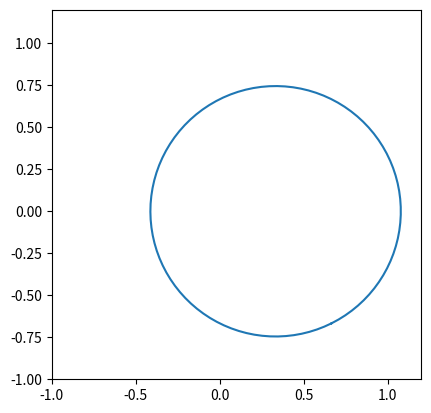

Recreate this plot in Python.
#Problem - Locus of centroid of the triangle whose vertices are (a cos t, a sin t), (b sin t, − b cos t) and (1, 0), where t is a parameter, is
# The code plots the required locus
import matplotlib.pyplot as plt
import numpy as np
import math
t = np.linspace(0,2*np.pi,100)
A = np.zeros((2,100))
B = np.zeros((2,100))
C = np.zeros((2,100))
G = np.zeros((2,100))
a,b=1,2 #We took a=1 and b=2 for our code


for i in range(100):
    A[0,i] = math.cos(t[i]) 
    B[0,i] = 2*math.sin(t[i]) 
    C[0,i] = 1
    A[1,i] = math.sin(t[i])
    B[1,i] = 2*-math.cos(t[i])
    C[1,i] = 0
def mid_pt(B,C):
    D = (B+C)/2
    return D

def norm_vec(AB):
    return np.matmul(omat,np.matmul(AB,dvec))

def line_intersect(AD,CF):
    n1 = norm_vec(AD)
    n2=norm_vec(CF)
    N=np.vstack((n1,n2))
    
    p=np.zeros(2)
    p[0] = np.matmul(n1,AD[:,0])
    p[1] = np.matmul(n2,CF[:,0])
    if np.linalg.det(N) !=0:
        return np.matmul(np.linalg.inv(N),p) 
    else:
        return (t1+t2+t3)/3 #To complete the locus we use direct formula of centroid but in reality no triangle is possible if det(N)=0
    
    

for i in range(100):
    t1 = np.array([A[0,i],A[1,i]])
    t2 = np.array([B[0,i],B[1,i]])
    t3 = np.array([1,0])



    D = mid_pt(t2,t3)
    F = mid_pt(t1,t2)
    E = mid_pt(t1,t3)

    AD = np.vstack((t1,D)).T
    CF = np.vstack((t3,F)).T
    BE = np.vstack((t2,E)).T
    dvec = np.array([-1,1])
    omat= np.array([[0,1],[-1,0]])
    res = line_intersect(AD,BE)
   
    G[0,i] = res[0]
    G[1,i] = res[1]
    

plt.xlim(-1,1.2)
plt.ylim(-1, 1.2)    
plt.gca().set_aspect('equal', adjustable='box')
plt.plot(G[0,:],G[1,:],label='$locus$')
plt.savefig('plot.png')
    